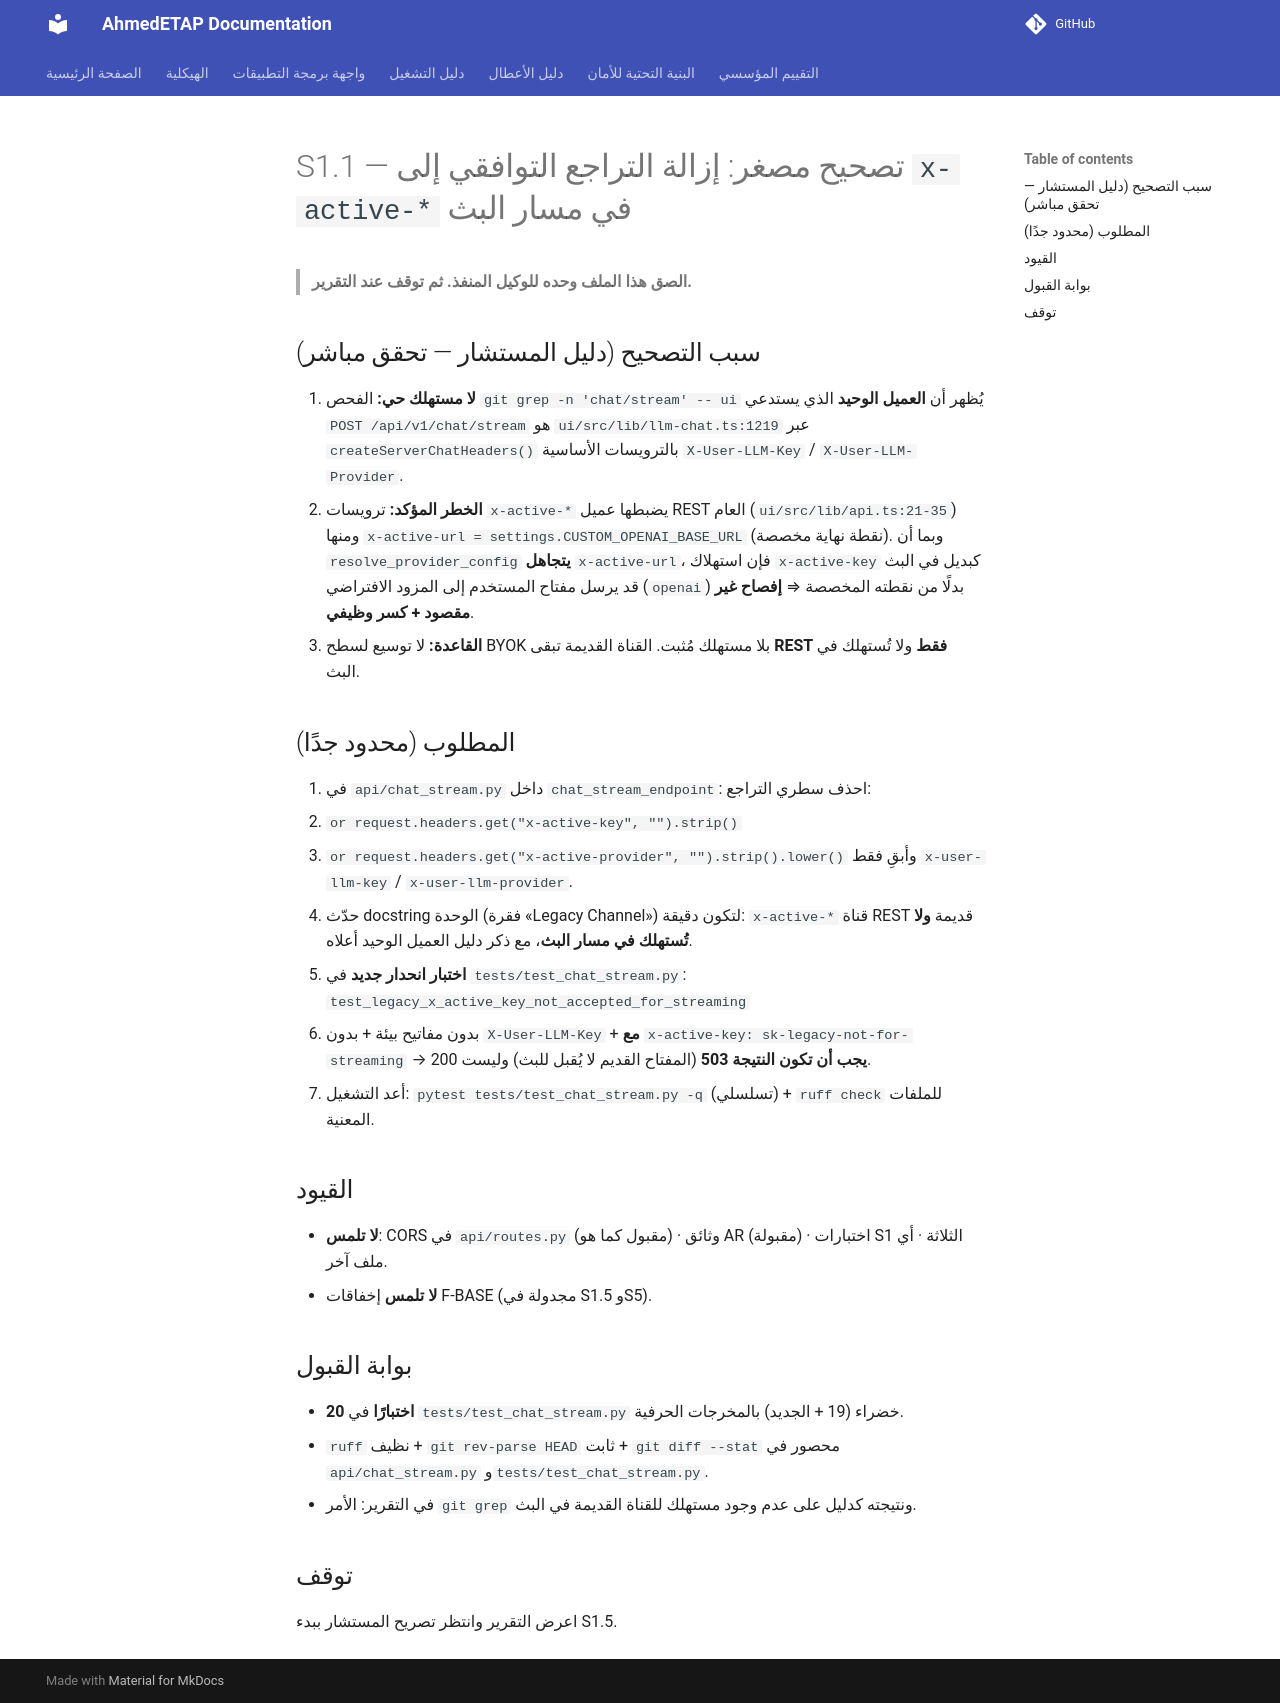

repository: ahmdelbaz28-ux/ETAP-AI-WORK- · page: phases/S1_1/index.html · generator: mkdocs

# S1.1 — تصحيح مصغر: إزالة التراجع التوافقي إلى `x-active-*` في مسار البث

> **الصق هذا الملف وحده للوكيل المنفذ. ثم توقف عند التقرير.**

## سبب التصحيح (دليل المستشار — تحقق مباشر)

1. **لا مستهلك حي:** الفحص `git grep -n 'chat/stream' -- ui` يُظهر أن **العميل الوحيد** الذي يستدعي `POST /api/v1/chat/stream` هو `ui/src/lib/llm-chat.ts:1219` عبر `createServerChatHeaders()` بالترويسات الأساسية `X-User-LLM-Key` / `X-User-LLM-Provider`.
2. **الخطر المؤكد:** ترويسات `x-active-*` يضبطها عميل REST العام (`ui/src/lib/api.ts:21-35`) ومنها `x-active-url = settings.CUSTOM_OPENAI_BASE_URL` (نقطة نهاية مخصصة). وبما أن `resolve_provider_config` **يتجاهل** `x-active-url`، فإن استهلاك `x-active-key` كبديل في البث قد يرسل مفتاح المستخدم إلى المزود الافتراضي (`openai`) بدلًا من نقطته المخصصة ⇒ **إفصاح غير مقصود + كسر وظيفي**.
3. **القاعدة:** لا توسيع لسطح BYOK بلا مستهلك مُثبت. القناة القديمة تبقى **REST فقط** ولا تُستهلك في البث.

## المطلوب (محدود جدًا)

1. في `api/chat_stream.py` داخل `chat_stream_endpoint`: احذف سطري التراجع:
   - `or request.headers.get("x-active-key", "").strip()`
   - `or request.headers.get("x-active-provider", "").strip().lower()`
   وأبقِ فقط `x-user-llm-key` / `x-user-llm-provider`.
2. حدّث docstring الوحدة (فقرة «Legacy Channel») لتكون دقيقة: `x-active-*` قناة REST قديمة **ولا تُستهلك في مسار البث**، مع ذكر دليل العميل الوحيد أعلاه.
3. **اختبار انحدار جديد** في `tests/test_chat_stream.py`:
   `test_legacy_x_active_key_not_accepted_for_streaming`
   - بدون مفاتيح بيئة + بدون `X-User-LLM-Key` + **مع** `x-active-key: sk-legacy-not-for-streaming` → **يجب أن تكون النتيجة 503** (المفتاح القديم لا يُقبل للبث) وليست 200.
4. أعد التشغيل: `pytest tests/test_chat_stream.py -q` (تسلسلي) + `ruff check` للملفات المعنية.

## القيود
- **لا تلمس**: CORS في `api/routes.py` (مقبول كما هو) · وثائق AR (مقبولة) · اختبارات S1 الثلاثة · أي ملف آخر.
- **لا تلمس** إخفاقات F-BASE (مجدولة في S1.5 وS5).

## بوابة القبول
- **20 اختبارًا** في `tests/test_chat_stream.py` خضراء (19 + الجديد) بالمخرجات الحرفية.
- `ruff` نظيف + `git rev-parse HEAD` ثابت + `git diff --stat` محصور في `api/chat_stream.py` و`tests/test_chat_stream.py`.
- في التقرير: الأمر `git grep` ونتيجته كدليل على عدم وجود مستهلك للقناة القديمة في البث.

## توقف
اعرض التقرير وانتظر تصريح المستشار ببدء S1.5.
